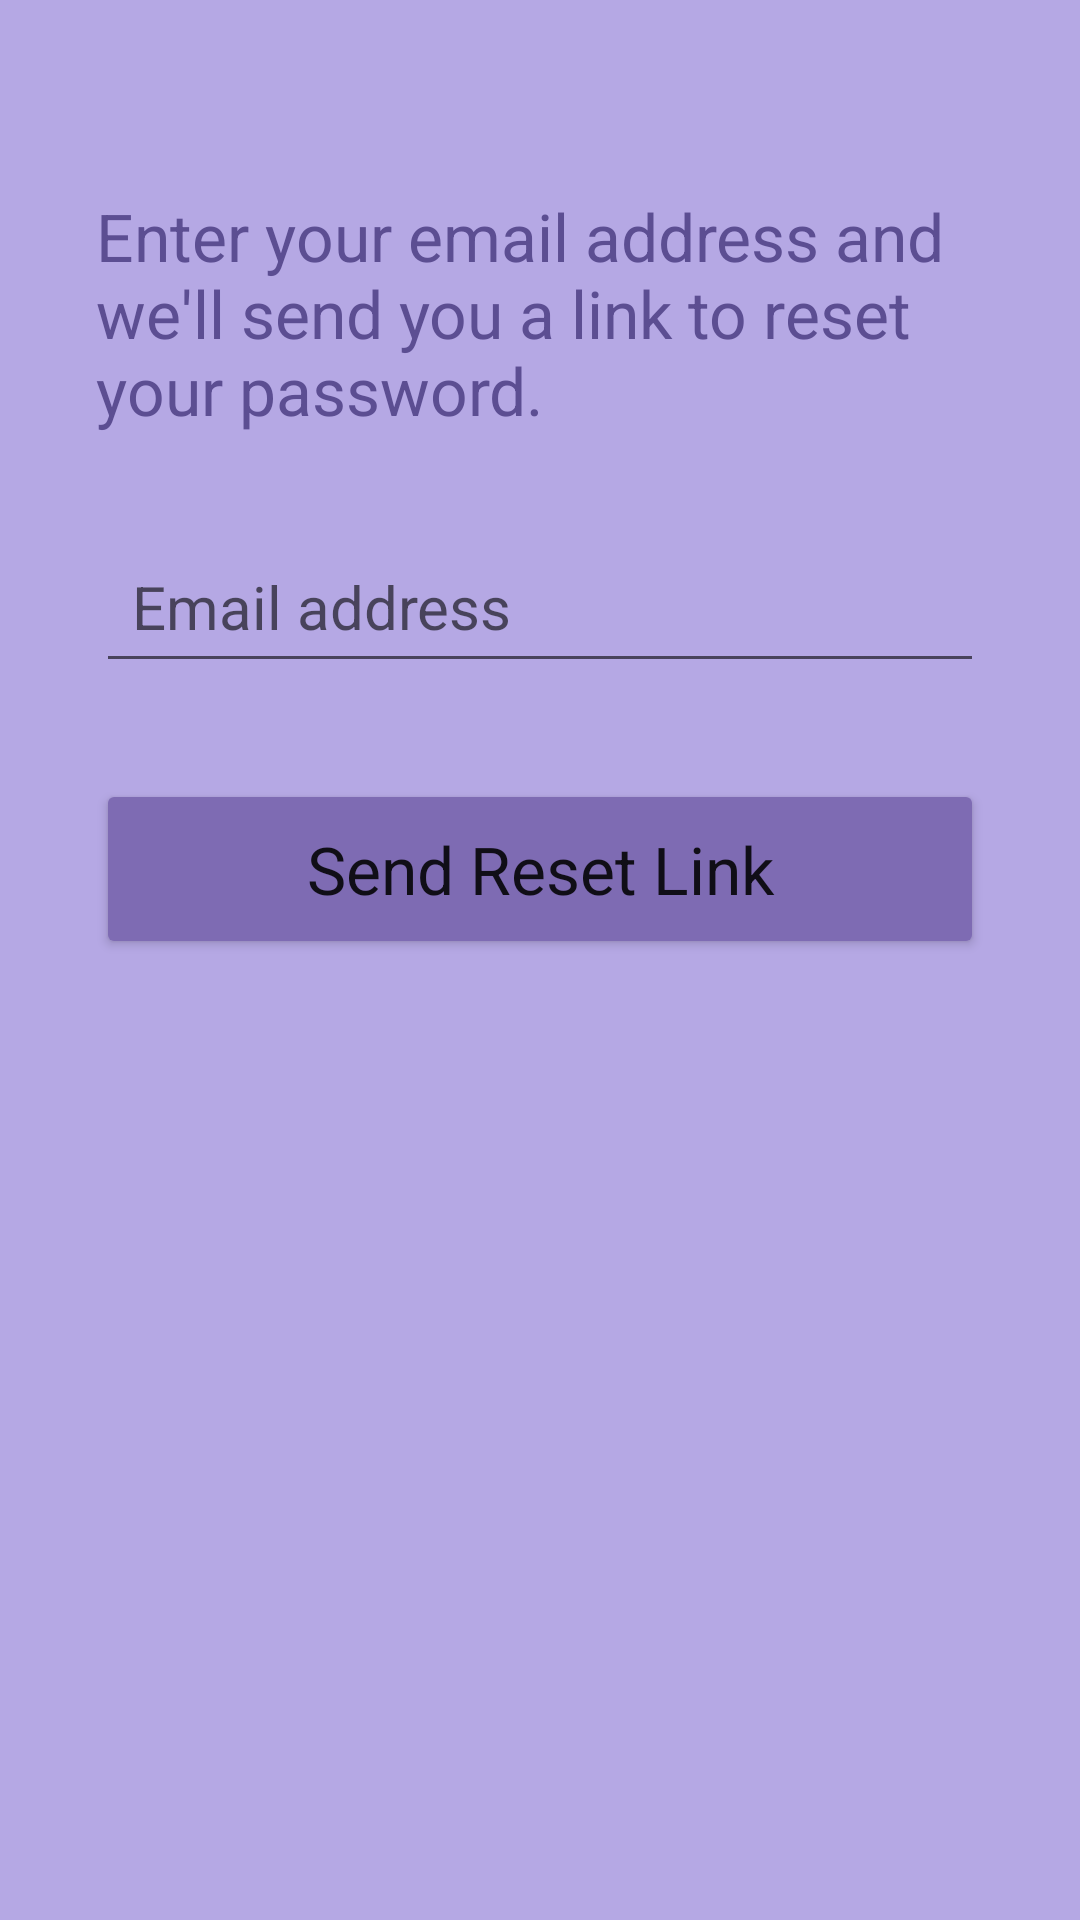

The Android layout XML behind this screen, and the referenced resources:
<!-- AndroidManifest.xml: application theme Theme.IsisGameCollector -->
<!-- res/layout/activity_password_reset.xml -->
<?xml version="1.0" encoding="utf-8"?>
<ScrollView xmlns:android="http://schemas.android.com/apk/res/android"
    xmlns:app="http://schemas.android.com/apk/res-auto"
    xmlns:tools="http://schemas.android.com/tools"
    android:layout_width="match_parent"
    android:layout_height="match_parent"
    android:fillViewport="true"
    android:background="#B5A8E4">

    <androidx.constraintlayout.widget.ConstraintLayout
        android:id="@+id/password_reset_main"
        android:layout_width="match_parent"
        android:layout_height="wrap_content"
        android:padding="32dp"
        tools:context=".UI.PasswordResetActivity">

        <TextView
            android:id="@+id/textViewInstructions"
            android:layout_width="0dp"
            android:layout_height="wrap_content"
            android:layout_marginTop="32dp"
            android:text="Enter your email address and we'll send you a link to reset your password."
            android:textColor="#5C4E92"
            android:textSize="22sp"
            app:layout_constraintEnd_toEndOf="parent"
            app:layout_constraintStart_toStartOf="parent"
            app:layout_constraintTop_toTopOf="parent" />

        <EditText
            android:id="@+id/email_reset"
            android:layout_width="0dp"
            android:layout_height="wrap_content"
            android:layout_marginTop="32dp"
            android:hint="Email address"
            android:inputType="textEmailAddress"
            android:minHeight="48dp"
            android:padding="12dp"
            android:textSize="20sp"
            app:layout_constraintEnd_toEndOf="parent"
            app:layout_constraintStart_toStartOf="parent"
            app:layout_constraintTop_toBottomOf="@+id/textViewInstructions" />

        <Button
            android:id="@+id/button_reset"
            android:layout_width="0dp"
            android:layout_height="60dp"
            android:layout_marginTop="32dp"
            android:backgroundTint="@color/purple_accent"
            android:text="Send Reset Link"
            android:textAppearance="@style/TextAppearance.AppCompat.Large"
            app:layout_constraintEnd_toEndOf="parent"
            app:layout_constraintStart_toStartOf="parent"
            app:layout_constraintTop_toBottomOf="@+id/email_reset" />

    </androidx.constraintlayout.widget.ConstraintLayout>
</ScrollView>
<!-- resources referenced by this layout -->
<resources>
  <color name="purple_accent">#7E6BB3</color>
  <style name="Theme.IsisGameCollector" parent="Base.Theme.IsisGameCollector" />
  <style name="Base.Theme.IsisGameCollector" parent="Theme.MaterialComponents.DayNight.DarkActionBar">
          
          <item name="colorPrimary">@color/purple_primary</item>
          <item name="colorPrimaryVariant">@color/purple_primary_variant</item>
          <item name="colorSecondary">@color/purple_accent</item>
          <item name="colorSecondaryVariant">@color/purple_primary</item>
          <item name="colorAccent">@color/purple_accent</item>
          <item name="colorControlActivated">@color/purple_accent</item>
          <item name="colorControlHighlight">@color/purple_highlight</item>
          <item name="colorOnPrimary">@color/white</item>
  
          
          <item name="android:statusBarColor">@color/lavender</item>
          <item name="android:windowLightStatusBar">true</item>
  
          
          <item name="titleTextColor">@color/purple_primary</item>
  
          
          <item name="actionBarStyle">@style/Theme.IsisGameCollector.ActionBar</item>
          <item name="actionBarTheme">@style/Theme.IsisGameCollector.AppBarOverlay</item>
          <item name="actionOverflowButtonStyle">@style/Theme.IsisGameCollector.Overflow</item>
      </style>
  <color name="purple_primary">#5C4E92</color>
  <color name="purple_primary_variant">#453A6E</color>
  <color name="purple_highlight">#4D7E6BB3</color>
  <color name="white">#FFFFFFFF</color>
  <color name="lavender">#E6E1F7</color>
  <style name="Theme.IsisGameCollector.ActionBar" parent="Widget.AppCompat.ActionBar.Solid">
          <item name="background">@color/lavender</item>
      </style>
  <style name="Theme.IsisGameCollector.AppBarOverlay" parent="ThemeOverlay.AppCompat.Light">
          <item name="android:textColorPrimary">@color/purple_primary</item>
          <item name="colorControlNormal">@color/purple_primary</item>
          <item name="searchViewStyle">@style/Theme.IsisGameCollector.SearchView</item>
      </style>
  <style name="Theme.IsisGameCollector.Overflow" parent="Widget.AppCompat.ActionButton.Overflow">
          <item name="android:tint">@color/purple_primary</item>
      </style>
  <style name="Theme.IsisGameCollector.SearchView" parent="Widget.AppCompat.SearchView">
          <item name="searchIcon">@android:drawable/ic_menu_search</item>
          <item name="android:tint">@color/purple_primary</item>
      </style>
</resources>
